Image classification data set "patchwise_dataset" (Vejni/Capsules on GitHub). Class labels (3): grade 1, grade 2, grade 3.

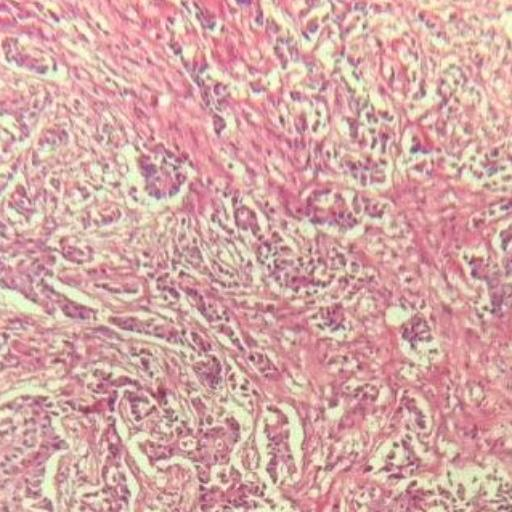
Label: grade 3

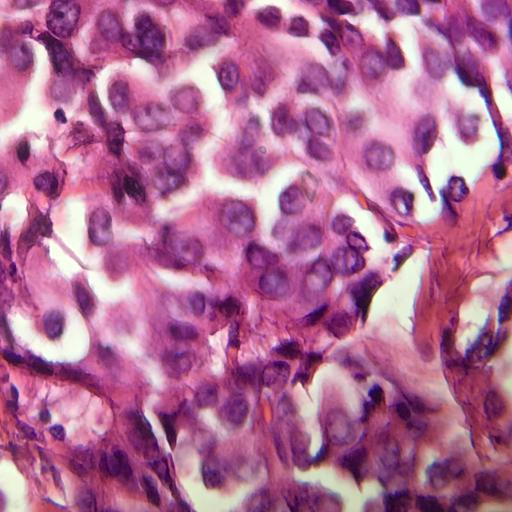
Label: grade 2

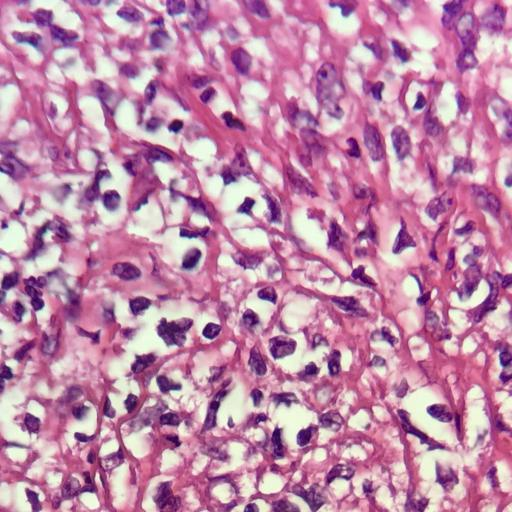
Label: grade 3

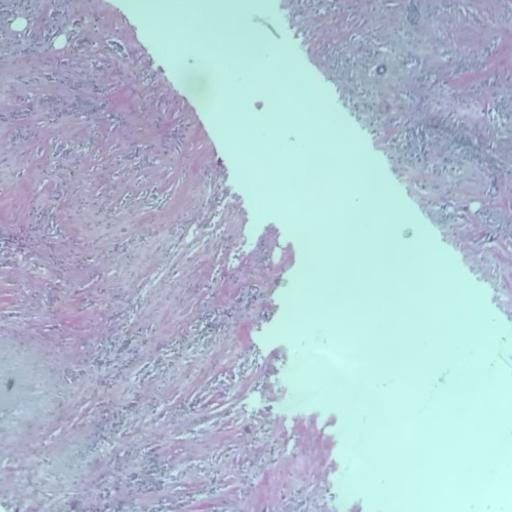
Label: grade 1

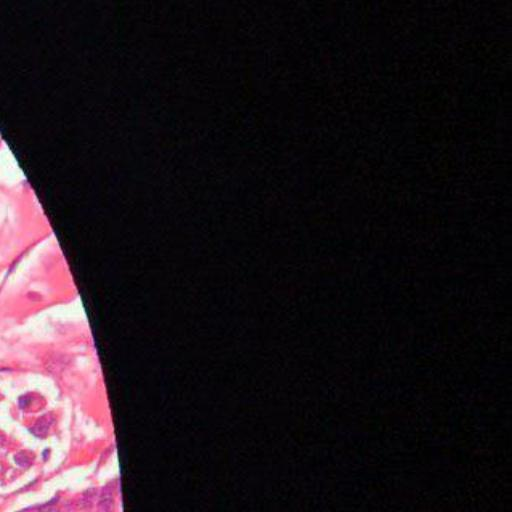
Label: grade 2

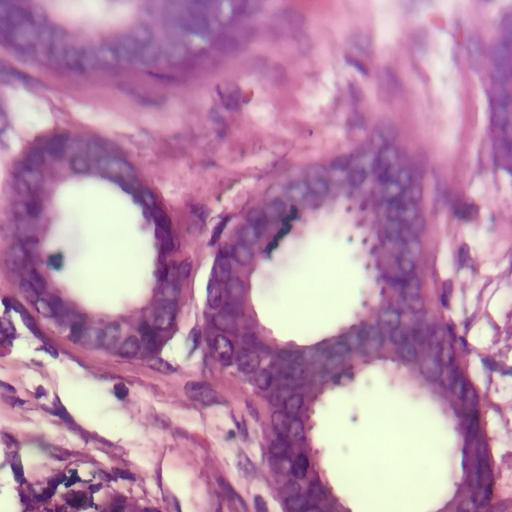
Label: grade 1
